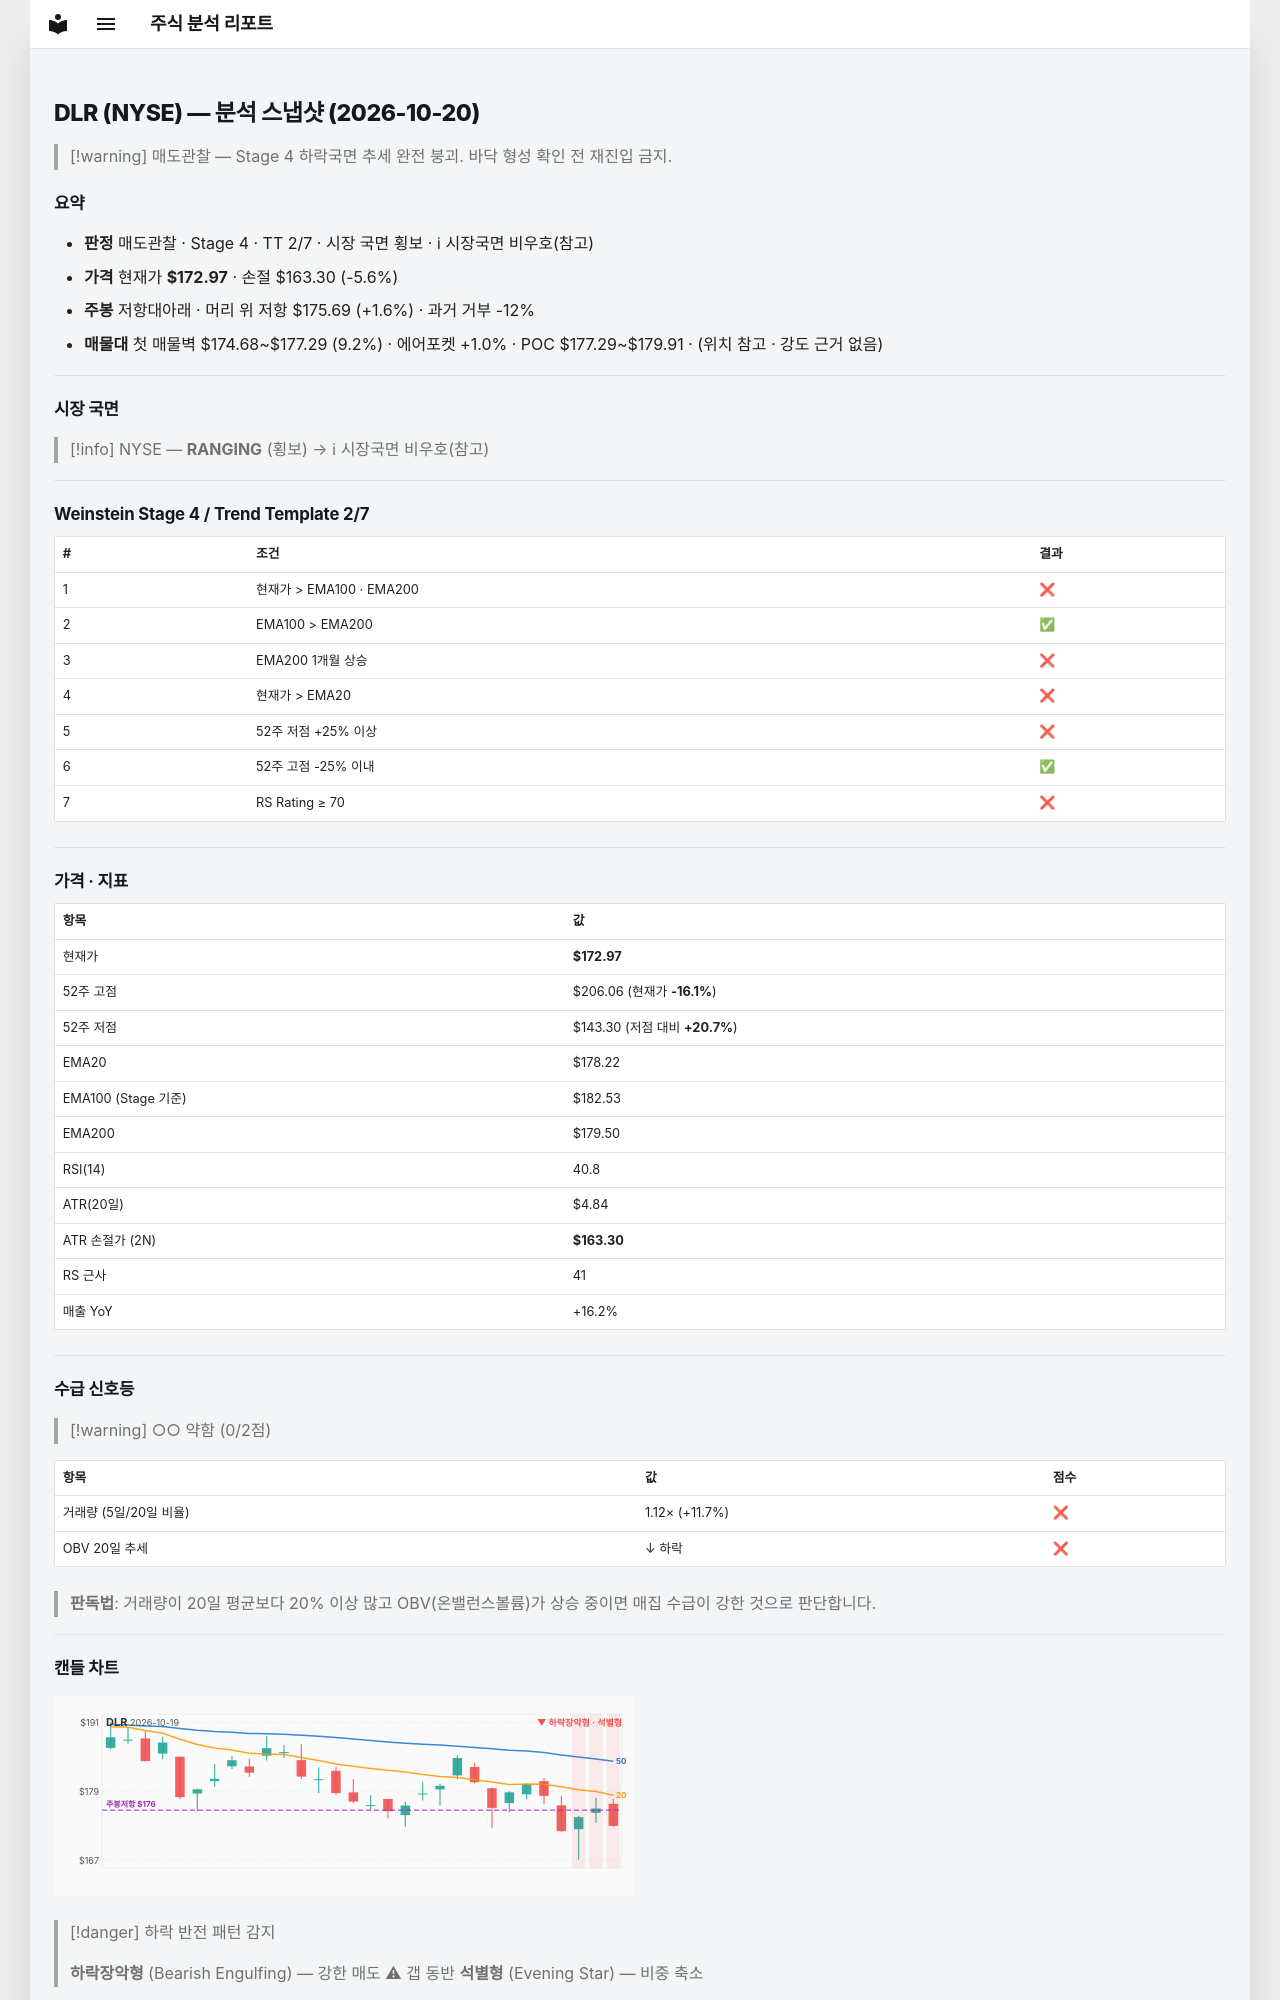

repository: soloandco/stock-reports · page: snapshots/DLR-2026-10-20/index.html · generator: mkdocs

---
type: analysis-snapshot
title: DLR 분석 스냅샷
ticker: DLR
market: NYSE
created: 2026-10-20
updated: 2026-10-20
bar-date: 2026-10-19
verdict: 매도관찰
real-rr: 0.28
sma50-gap-pct: -2.9
weekly-position: 저항대아래
weekly-overhead-price: 175.69
weekly-overhead-pct: 1.6
stage: 4
trend-template-score: 2
tt-max: 7
ma-set: ema-20-100-200
price: 172.97000122070312
stop-price: 163.2963359016781
market-regime: RANGING
supply-demand-score: 0/2
supply-demand-label: 약함
status: tracking
tags:
  - stock-agent
  - watchlist
  - DLR
  - analysis
related:
  - "[[analysis-template]]"
---

# DLR (NYSE) — 분석 스냅샷 (2026-10-20)

> [!warning] 매도관찰 — Stage 4 하락국면
> 추세 완전 붕괴. 바닥 형성 확인 전 재진입 금지.

## 요약

- **판정** 매도관찰 · Stage 4 · TT 2/7 · 시장 국면 횡보 · ℹ 시장국면 비우호(참고)
- **가격** 현재가 **$172.97** · 손절 $163.30 (-5.6%)
- **주봉** 저항대아래 · 머리 위 저항 $175.69 (+1.6%) · 과거 거부 -12%
- **매물대** 첫 매물벽 $174.68~$177.29 (9.2%) · 에어포켓 +1.0% · POC $177.29~$179.91 · (위치 참고 · 강도 근거 없음)

---

## 시장 국면

> [!info] NYSE — **RANGING** (횡보) → ℹ 시장국면 비우호(참고)

---

## Weinstein Stage 4 / Trend Template 2/7

| # | 조건 | 결과 |
|---|------|------|
| 1 | 현재가 > EMA100 · EMA200 | ❌ |
| 2 | EMA100 > EMA200 | ✅ |
| 3 | EMA200 1개월 상승 | ❌ |
| 4 | 현재가 > EMA20 | ❌ |
| 5 | 52주 저점 +25% 이상 | ❌ |
| 6 | 52주 고점 -25% 이내 | ✅ |
| 7 | RS Rating ≥ 70 | ❌ |

---

## 가격 · 지표

| 항목 | 값 |
|------|---|
| 현재가 | **$172.97** |
| 52주 고점 | $206.06 (현재가 **-16.1%**) |
| 52주 저점 | $143.30 (저점 대비 **+20.7%**) |
| EMA20 | $178.22 |
| EMA100 (Stage 기준) | $182.53 |
| EMA200 | $179.50 |
| RSI(14) | 40.8 |
| ATR(20일) | $4.84 |
| ATR 손절가 (2N) | **$163.30** |
| RS 근사 | 41 |
| 매출 YoY | +16.2% |

---
## 수급 신호등

> [!warning] ○○ 약함 (0/2점)

| 항목 | 값 | 점수 |
|------|------|------|
| 거래량 (5일/20일 비율) | 1.12× (+11.7%) | ❌ |
| OBV 20일 추세 | ↓ 하락 | ❌ |

> **판독법**: 거래량이 20일 평균보다 20% 이상 많고 OBV(온밸런스볼륨)가 상승 중이면 매집 수급이 강한 것으로 판단합니다.

---
